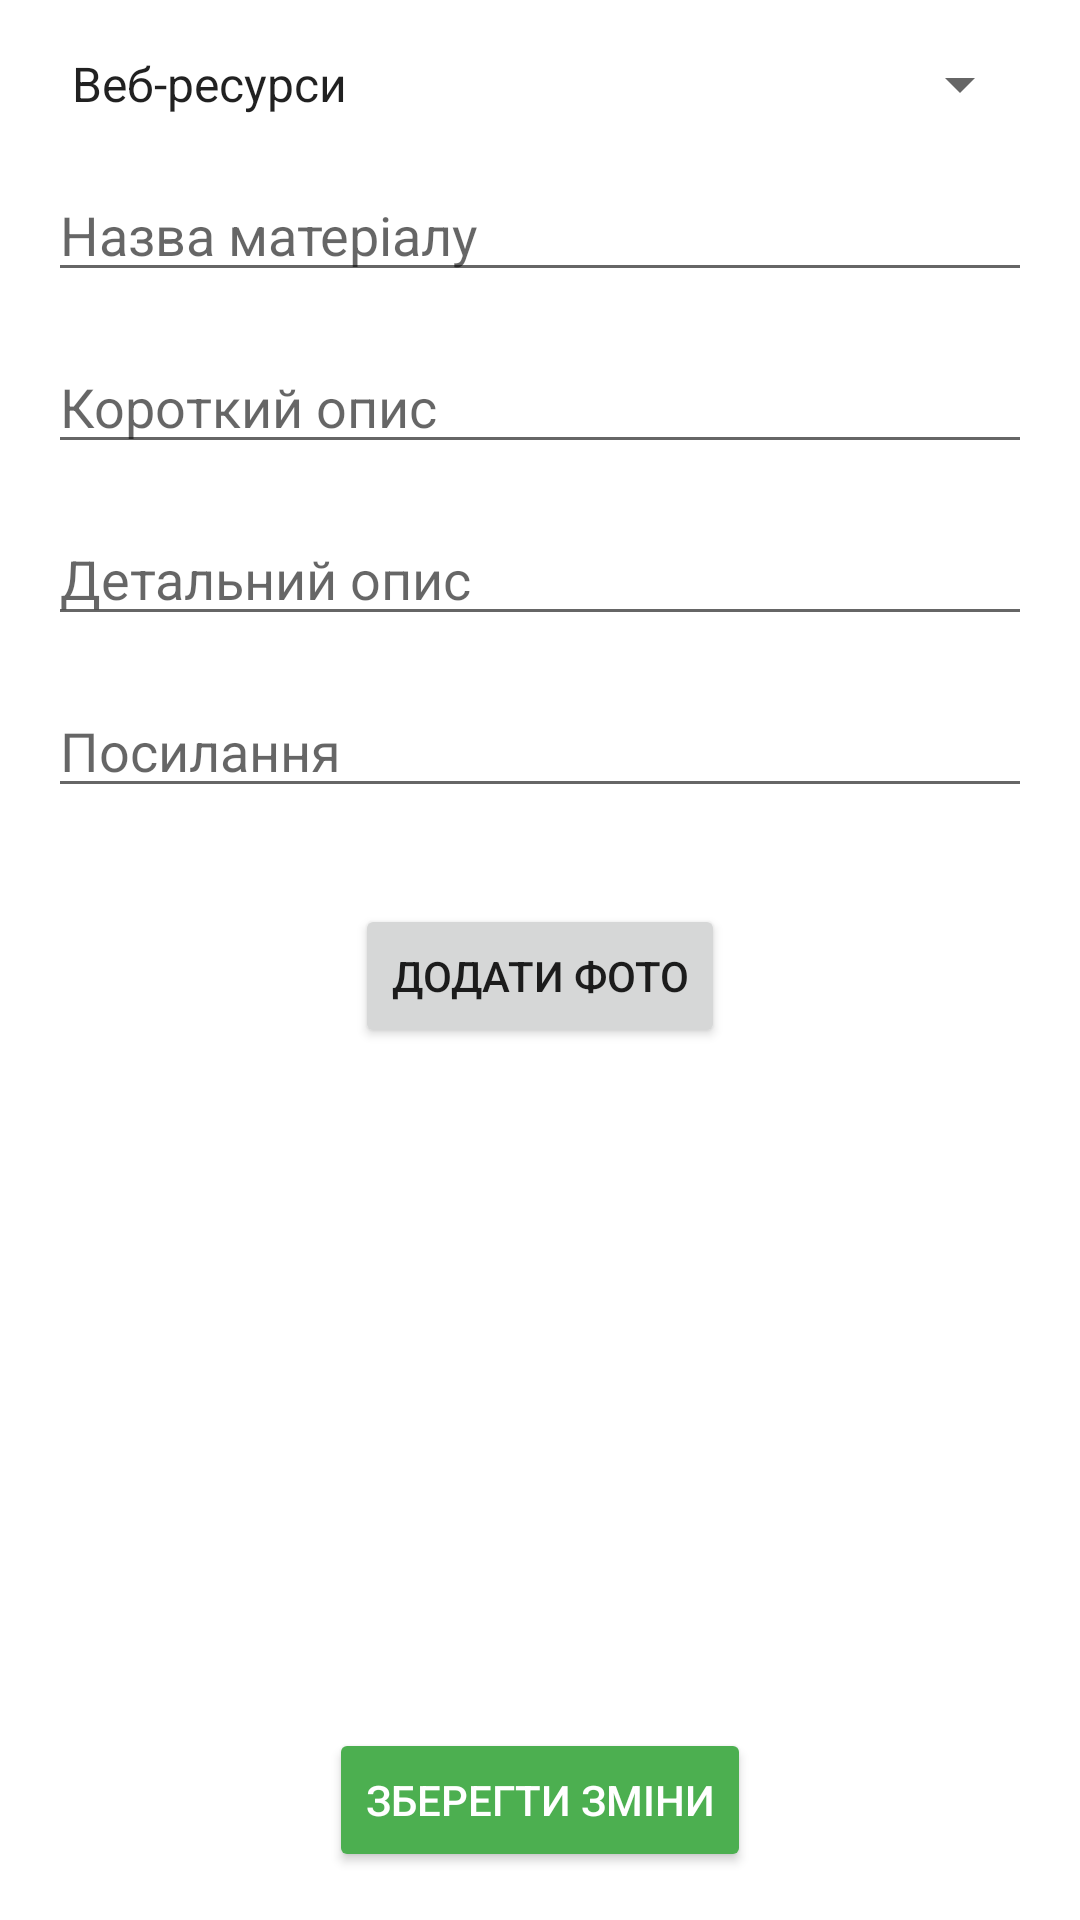

Reconstruct the res/layout file that produces this screen, plus the resources it refers to.
<!-- AndroidManifest.xml: activity theme Theme.Opora -->
<!-- res/layout/activity_edit_material.xml -->
<?xml version="1.0" encoding="utf-8"?>
<LinearLayout android:orientation="vertical" android:padding="16.0dip" android:layout_width="fill_parent" android:layout_height="fill_parent"
  xmlns:android="http://schemas.android.com/apk/res/android" xmlns:app="http://schemas.android.com/apk/res-auto">
    <ScrollView android:layout_width="fill_parent" android:layout_height="0.0dip" android:layout_weight="1.0">
        <LinearLayout android:orientation="vertical" android:layout_width="fill_parent" android:layout_height="wrap_content">
            <Spinner android:entries="@array/material_types" android:id="@id/materialTypeSpinner" android:layout_width="fill_parent" android:layout_height="wrap_content" android:layout_marginBottom="16.0dip" />
            <EditText android:id="@+id/materialName" android:layout_width="fill_parent" android:layout_height="wrap_content" android:layout_marginBottom="16.0dip" android:hint="Назва матеріалу" />
            <EditText android:id="@+id/materialShortDescription" android:layout_width="fill_parent" android:layout_height="wrap_content" android:layout_marginBottom="16.0dip" android:hint="Короткий опис" />
            <EditText android:id="@+id/materialDetailedDescription" android:layout_width="fill_parent" android:layout_height="wrap_content" android:layout_marginBottom="16.0dip" android:hint="Детальний опис" />
            <EditText android:id="@+id/materialLink" android:layout_width="fill_parent" android:layout_height="wrap_content" android:layout_marginBottom="16.0dip" android:hint="Посилання" />
            <EditText android:id="@+id/materialCollectionAmount" android:visibility="gone" android:layout_width="fill_parent" android:layout_height="wrap_content" android:layout_marginBottom="16.0dip" android:hint="Сума зборів" />
            <EditText android:id="@+id/materialAddress" android:visibility="gone" android:layout_width="fill_parent" android:layout_height="wrap_content" android:layout_marginBottom="16.0dip" android:hint="Адреса" />
            <HorizontalScrollView android:layout_width="fill_parent" android:layout_height="wrap_content" android:layout_marginBottom="16.0dip">
                <LinearLayout android:orientation="horizontal" android:id="@id/imagesContainer" android:layout_width="wrap_content" android:layout_height="wrap_content" />
            </HorizontalScrollView>
            <Button android:layout_gravity="center_horizontal" android:id="@+id/addImageButton" android:layout_width="wrap_content" android:layout_height="wrap_content" android:layout_marginBottom="16.0dip" android:text="Додати фото" />
        </LinearLayout>
    </ScrollView>
    <Button android:textColor="#ffffffff" android:layout_gravity="center_horizontal" android:id="@+id/saveChangesButton" android:layout_width="wrap_content" android:layout_height="wrap_content" android:layout_marginTop="16.0dip" android:text="Зберегти зміни" android:backgroundTint="#ff4caf50" />
</LinearLayout>
<!-- resources referenced by this layout -->
<resources>
  <string-array name="material_types">
          <item>Веб-ресурси</item>
          <item>Соціальні медіа</item>
          <item>Збори</item>
          <item>Місця</item>
          <item>Додатки</item>
      </string-array>
  <style name="Theme.Opora" parent="Theme.MaterialComponents.DayNight.NoActionBar">
          <item name="colorPrimary">@color/purple_500</item>
          <item name="colorPrimaryVariant">@color/purple_700</item>
          <item name="colorOnPrimary">@color/white</item>
          <item name="colorSecondary">@color/teal_200</item>
          <item name="colorSurface">@color/white</item>
      </style>
  <!-- not gathered from this repository: default colours our renderer supplied (Android Studio template values) -->
  <color name="purple_500">#FF6200EE</color>
  <color name="purple_700">#FF3700B3</color>
  <color name="teal_200">#FF03DAC5</color>
  <color name="white">#FFFFFFFF</color>
</resources>
